Run: headless pygame with SDL's dummy video driver; simulated clock (each Clock.tick advances the game by its frame time, no real sleeping); random seed 0; keys injected as events and as key.get_pressed() state; no mouse input.
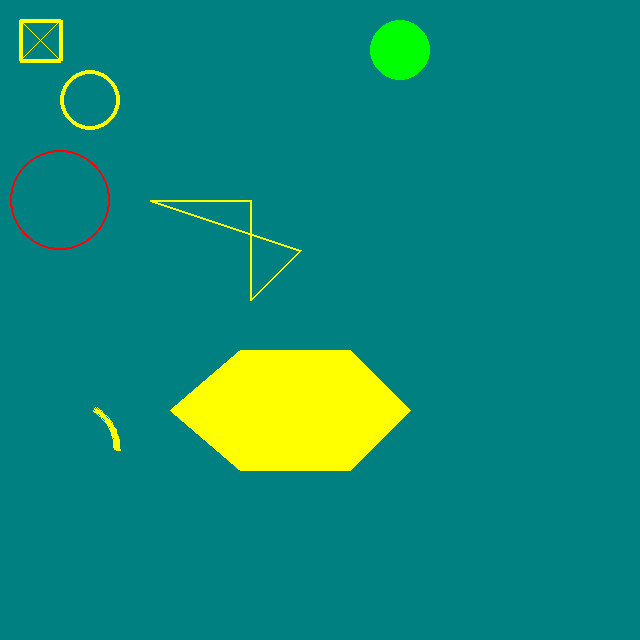
Frame 1 of 4 · flips 1–60 · no input
Frame 2 of 4 · flips 61–180 · tapped SPACE, RETURN · held RIGHT (→), D · screen unchanged from frame 1, image omitted
Frame 3 of 4 · flips 181–300 · held DOWN (↓), S · screen unchanged from frame 2, image omitted
Frame 4 of 4 · flips 301–420 · held LEFT (←), A, UP (↑), W · screen unchanged from frame 3, image omitted

The pygame program that drew these frames:

import pygame
from pygame import *
import random
import sys

GRAY = (0, 128, 128)
BLUE = (255, 255, 0)
GREEN = (0, 255, 0)
RED = (255, 0, 0)
YELLOW = (255, 255, 0)
WINDOW_WIDTH = 640
WINDOW_HEIGHT = 640
FRAMES_PER_SECOND = 30
BALL_WIDTH_HEIGHT = 100
N_PIXELS_PER_FRAME = 3
# Initializing world
pygame.init()
window = pygame.display.set_mode((WINDOW_WIDTH, WINDOW_HEIGHT))
clock = pygame.time.Clock()

# loop forever
while True:
    for event in pygame.event.get():
        if event.type == pygame.QUIT:
            pygame.quit()
            sys.exit()
    window.fill(GRAY)
    pygame.draw.line(window, BLUE, (20, 20), (60, 20), 4)
    pygame.draw.line(window, BLUE, (20, 20), (20, 60), 4)
    pygame.draw.line(window, BLUE, (20, 60), (60, 60), 4)
    pygame.draw.line(window, BLUE, (60, 20), (60, 60), 4)
    pygame.draw.line(window, BLUE, (20, 20), (60, 60), 1)
    pygame.draw.line(window, BLUE, (20, 60), (60, 20), 1)
    pygame.draw.circle(window, GREEN, (400, 50), 30, 0)
    pygame.draw.circle(window, RED, (60, 200), 50, 2)
    pygame.draw.circle(window, YELLOW, (90, 100), 30, 4)
    pygame.draw.polygon(window, YELLOW, ((240, 350), (350, 350), (410, 410), (350, 470), (240, 470), (170, 410)))
    pygame.draw.arc(window, BLUE, (20, 400, 100, 100), 0, 1, 5)
    pygame.draw.lines(window, BLUE, True, [(150, 200), (250, 200), (250, 300), (300, 250)], 2)
    pygame.display.update()
    clock.tick(FRAMES_PER_SECOND)
